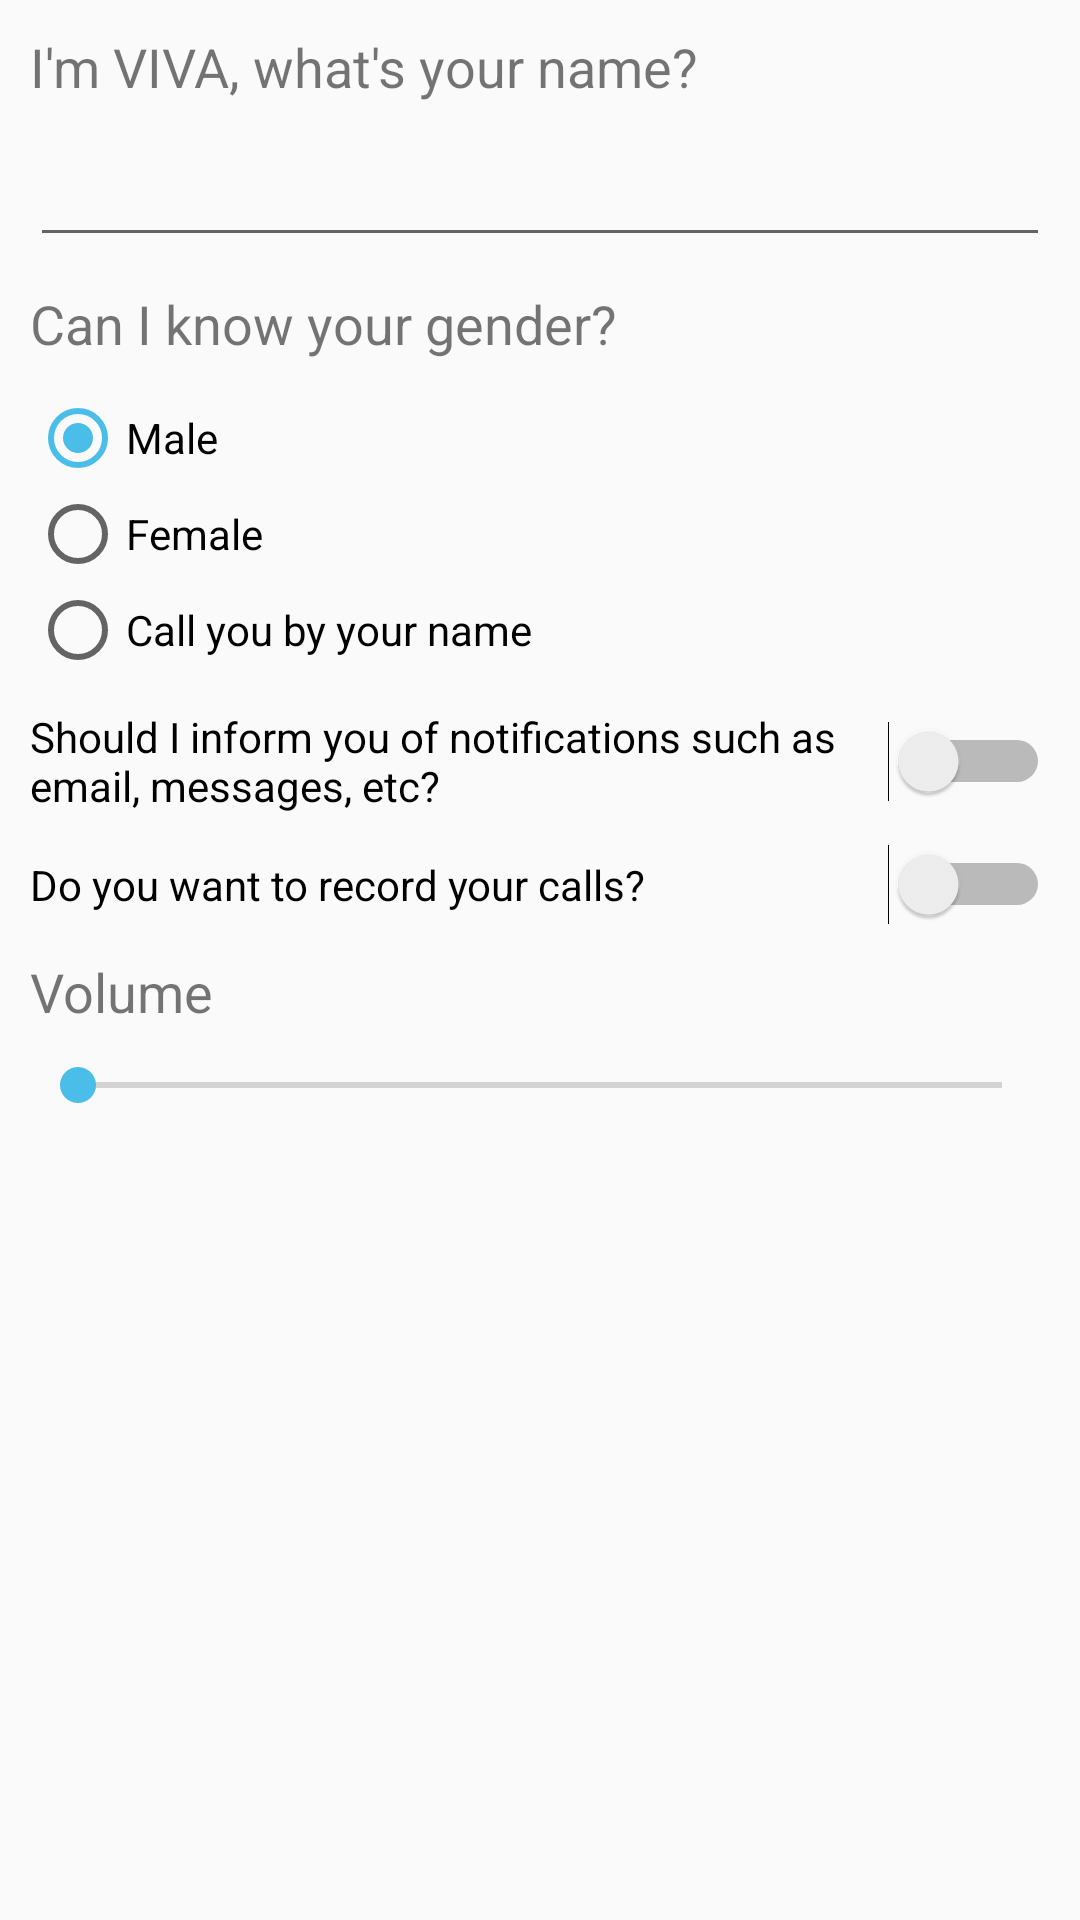

Layout XML and referenced resources for this Android screen:
<!-- AndroidManifest.xml: application theme AppTheme -->
<!-- res/layout/content_setup.xml -->
<?xml version="1.0" encoding="utf-8"?>
<android.support.v4.widget.NestedScrollView xmlns:android="http://schemas.android.com/apk/res/android"
    xmlns:app="http://schemas.android.com/apk/res-auto"
    xmlns:tools="http://schemas.android.com/tools"
    android:layout_width="match_parent"
    android:layout_height="match_parent"
    app:layout_behavior="@string/appbar_scrolling_view_behavior"
    tools:context="com.govibs.viva.SetupActivity"
    tools:showIn="@layout/activity_setup">

    <RelativeLayout
        android:layout_width="match_parent"
        android:layout_height="wrap_content"
        android:layout_margin="10dp">
        <TextView
            android:id="@+id/tvSetupName"
            android:layout_width="match_parent"
            android:layout_height="wrap_content"
            android:text="@string/question_name"
            android:layout_alignParentStart="true"
            android:layout_alignParentTop="true"
            android:textSize="18sp"/>
        <EditText
            android:id="@+id/etSetupName"
            android:labelFor="@+id/etSetupName"
            android:inputType="textPersonName"
            android:layout_marginTop="10dp"
            android:layout_alignParentStart="true"
            android:layout_width="match_parent"
            android:layout_height="wrap_content"
            android:layout_below="@+id/tvSetupName"/>

        <TextView
            android:id="@+id/tvSetupGender"
            android:layout_width="match_parent"
            android:layout_height="wrap_content"
            android:text="@string/question_gender"
            android:layout_below="@+id/etSetupName"
            android:layout_alignParentStart="true"
            android:layout_marginTop="10dp"
            android:textSize="18sp" />

        <RadioGroup
            android:id="@+id/rgrpGender"
            android:layout_width="match_parent"
            android:layout_height="wrap_content"
            android:layout_below="@+id/tvSetupGender"
            android:layout_alignParentStart="true"
            android:layout_marginTop="10dp">

            <RadioButton
                android:id="@+id/radioBtnMale"
                android:layout_width="wrap_content"
                android:layout_height="wrap_content"
                android:text="@string/answer_male"
                android:checked="true"/>

            <RadioButton
                android:id="@+id/radioBtnFemale"
                android:layout_width="wrap_content"
                android:layout_height="wrap_content"
                android:text="@string/answer_female"/>

            <RadioButton
                android:id="@+id/radioBtnDefault"
                android:layout_width="wrap_content"
                android:layout_height="wrap_content"
                android:text="@string/answer_call_by_name"/>

        </RadioGroup>

        <Switch
            android:id="@+id/switchSetupNotification"
            android:layout_width="match_parent"
            android:layout_marginTop="10dp"
            android:layout_below="@+id/rgrpGender"
            android:layout_alignParentStart="true"
            android:layout_height="wrap_content"
            android:text="@string/question_notification"
            android:textOff="@string/answer_notification_disable"
            android:textOn="@string/answer_notification_enable"/>

        <Switch
            android:id="@+id/switchSetupCallRecord"
            android:layout_width="match_parent"
            android:layout_height="wrap_content"
            android:layout_marginTop="10dp"
            android:layout_below="@+id/switchSetupNotification"
            android:layout_alignParentStart="true"
            android:text="@string/question_call_recorder"
            android:textOn="@string/answer_notification_enable"
            android:textOff="@string/answer_notification_disable"/>

        <TextView
            android:id="@+id/tvSetupVivaVolume"
            android:layout_width="match_parent"
            android:layout_height="wrap_content"
            android:text="@string/viva_volume"
            android:layout_below="@+id/switchSetupCallRecord"
            android:layout_alignParentStart="true"
            android:textSize="18sp"
            android:layout_marginTop="10dp"/>

        <SeekBar
            android:id="@+id/seekVivaVolume"
            android:layout_width="match_parent"
            android:layout_height="wrap_content"
            android:layout_below="@+id/tvSetupVivaVolume"
            android:layout_marginTop="10dp"
            android:layout_alignParentStart="true"/>

    </RelativeLayout>

</android.support.v4.widget.NestedScrollView>
<!-- res/layout/activity_setup.xml (included above) -->
<?xml version="1.0" encoding="utf-8"?>
<android.support.design.widget.CoordinatorLayout xmlns:android="http://schemas.android.com/apk/res/android"
    xmlns:app="http://schemas.android.com/apk/res-auto"
    xmlns:tools="http://schemas.android.com/tools"
    android:layout_width="match_parent"
    android:layout_height="match_parent"
    android:fitsSystemWindows="true"
    tools:context="com.govibs.viva.SetupActivity">

    <android.support.design.widget.AppBarLayout
        android:id="@+id/app_bar"
        android:layout_width="match_parent"
        android:layout_height="@dimen/app_bar_height"
        android:fitsSystemWindows="true"
        android:theme="@style/AppTheme.AppBarOverlay">

        <android.support.design.widget.CollapsingToolbarLayout
            android:id="@+id/toolbar_layout"
            android:layout_width="match_parent"
            android:layout_height="match_parent"
            android:fitsSystemWindows="true"
            app:contentScrim="?attr/colorPrimary"
            app:layout_scrollFlags="scroll|exitUntilCollapsed">

            <android.support.v7.widget.Toolbar
                android:id="@+id/toolbar"
                android:layout_width="match_parent"
                android:layout_height="?attr/actionBarSize"
                app:layout_collapseMode="pin"
                app:popupTheme="@style/AppTheme.PopupOverlay" />

        </android.support.design.widget.CollapsingToolbarLayout>
    </android.support.design.widget.AppBarLayout>

    <include layout="@layout/content_setup" />

    <android.support.design.widget.FloatingActionButton
        android:id="@+id/fab"
        android:layout_width="wrap_content"
        android:layout_height="wrap_content"
        android:layout_margin="@dimen/fab_margin"
        android:src="@android:drawable/ic_menu_save"
        app:layout_anchor="@id/app_bar"
        app:layout_anchorGravity="bottom|end" />

</android.support.design.widget.CoordinatorLayout>
<!-- resources referenced by this layout -->
<resources>
  <dimen name="app_bar_height">180dp</dimen>
  <dimen name="fab_margin">16dp</dimen>
  <string name="answer_call_by_name">Call you by your name</string>
  <string name="answer_female">Female</string>
  <string name="answer_male">Male</string>
  <string name="answer_notification_disable">No</string>
  <string name="answer_notification_enable">Yes</string>
  <string name="question_call_recorder">Do you want to record your calls?</string>
  <string name="question_gender">Can I know your gender?</string>
  <string name="question_name">I\'m VIVA, what\'s your name?</string>
  <string name="question_notification">Should I inform you of notifications such as email, messages, etc?</string>
  <string name="viva_volume">Volume</string>
  <style name="AppTheme.AppBarOverlay" parent="ThemeOverlay.AppCompat.Dark.ActionBar" />
  <style name="AppTheme.PopupOverlay" parent="ThemeOverlay.AppCompat.Light" />
  <style name="AppTheme" parent="Theme.AppCompat.Light.DarkActionBar">
          
          <item name="colorPrimary">@color/colorPrimary</item>
          <item name="colorPrimaryDark">@color/colorPrimaryDark</item>
          <item name="colorAccent">@color/colorAccent</item>
          <item name="circularProgressBarStyle">@style/CircularProgressBar</item>
      </style>
  <color name="colorPrimary">#3F51B5</color>
  <color name="colorPrimaryDark">#303F9F</color>
  <color name="colorAccent">#4abde8</color>
</resources>
